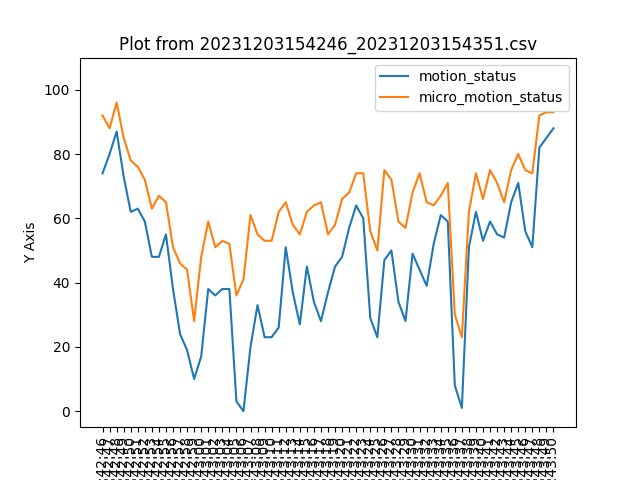

The data file committed next to this chart (first rows):
2023-12-03 07:42:46, 1, 74, 88, 92, 1
2023-12-03 07:42:47, 1, 80, 88, 88, 1
2023-12-03 07:42:48, 1, 87, 88, 96, 1
2023-12-03 07:42:49, 1, 73, 88, 85, 1
2023-12-03 07:42:50, 1, 62, 88, 78, 1
2023-12-03 07:42:51, 1, 63, 88, 76, 1
2023-12-03 07:42:52, 1, 59, 88, 72, 1
2023-12-03 07:42:53, 1, 48, 88, 63, 1
2023-12-03 07:42:54, 1, 48, 88, 67, 1
2023-12-03 07:42:55, 1, 55, 88, 65, 1
2023-12-03 07:42:56, 1, 38, 88, 51, 1
2023-12-03 07:42:57, 1, 24, 88, 46, 1
2023-12-03 07:42:58, 1, 19, 88, 44, 1
2023-12-03 07:42:59, 1, 10, 88, 28, 1
2023-12-03 07:43:00, 1, 17, 88, 48, 1
2023-12-03 07:43:01, 1, 38, 88, 59, 1
2023-12-03 07:43:02, 1, 36, 88, 51, 1
2023-12-03 07:43:03, 1, 38, 88, 53, 1
2023-12-03 07:43:04, 1, 38, 88, 52, 1
2023-12-03 07:43:05, 1, 3, 88, 36, 1
2023-12-03 07:43:06, 1, 0, 88, 41, 1
2023-12-03 07:43:07, 1, 20, 88, 61, 1
2023-12-03 07:43:08, 1, 33, 88, 55, 1
2023-12-03 07:43:09, 1, 23, 88, 53, 1
2023-12-03 07:43:10, 1, 23, 88, 53, 1
2023-12-03 07:43:11, 1, 26, 88, 62, 1
2023-12-03 07:43:12, 1, 51, 88, 65, 1
2023-12-03 07:43:13, 1, 37, 88, 58, 1
2023-12-03 07:43:14, 1, 27, 88, 55, 1
2023-12-03 07:43:15, 1, 45, 88, 62, 1
2023-12-03 07:43:16, 1, 34, 88, 64, 1
2023-12-03 07:43:17, 1, 28, 88, 65, 1
2023-12-03 07:43:18, 1, 37, 88, 55, 1
2023-12-03 07:43:19, 1, 45, 88, 58, 1
2023-12-03 07:43:20, 1, 48, 88, 66, 1
2023-12-03 07:43:21, 1, 57, 88, 68, 1
2023-12-03 07:43:22, 1, 64, 88, 74, 1
2023-12-03 07:43:23, 1, 60, 88, 74, 1
2023-12-03 07:43:24, 1, 29, 88, 56, 1
2023-12-03 07:43:25, 1, 23, 88, 50, 1
2023-12-03 07:43:26, 1, 47, 88, 75, 1
2023-12-03 07:43:27, 1, 50, 88, 72, 1
2023-12-03 07:43:28, 1, 34, 88, 59, 1
2023-12-03 07:43:29, 1, 28, 88, 57, 1
2023-12-03 07:43:30, 1, 49, 88, 68, 1
2023-12-03 07:43:31, 1, 44, 88, 74, 1
2023-12-03 07:43:32, 1, 39, 88, 65, 1
2023-12-03 07:43:33, 1, 52, 88, 64, 1
2023-12-03 07:43:34, 1, 61, 88, 67, 1
2023-12-03 07:43:35, 1, 59, 88, 71, 1
2023-12-03 07:43:36, 1, 8, 88, 30, 1
2023-12-03 07:43:37, 1, 1, 88, 23, 1
2023-12-03 07:43:38, 1, 51, 88, 62, 1
2023-12-03 07:43:39, 1, 62, 88, 74, 1
2023-12-03 07:43:40, 1, 53, 88, 66, 1
2023-12-03 07:43:41, 1, 59, 88, 75, 1
2023-12-03 07:43:42, 1, 55, 88, 71, 1
2023-12-03 07:43:43, 1, 54, 88, 65, 1
2023-12-03 07:43:44, 1, 65, 88, 75, 1
2023-12-03 07:43:45, 1, 71, 88, 80, 1
2023-12-03 07:43:46, 1, 56, 88, 75, 1
... 4 more rows
